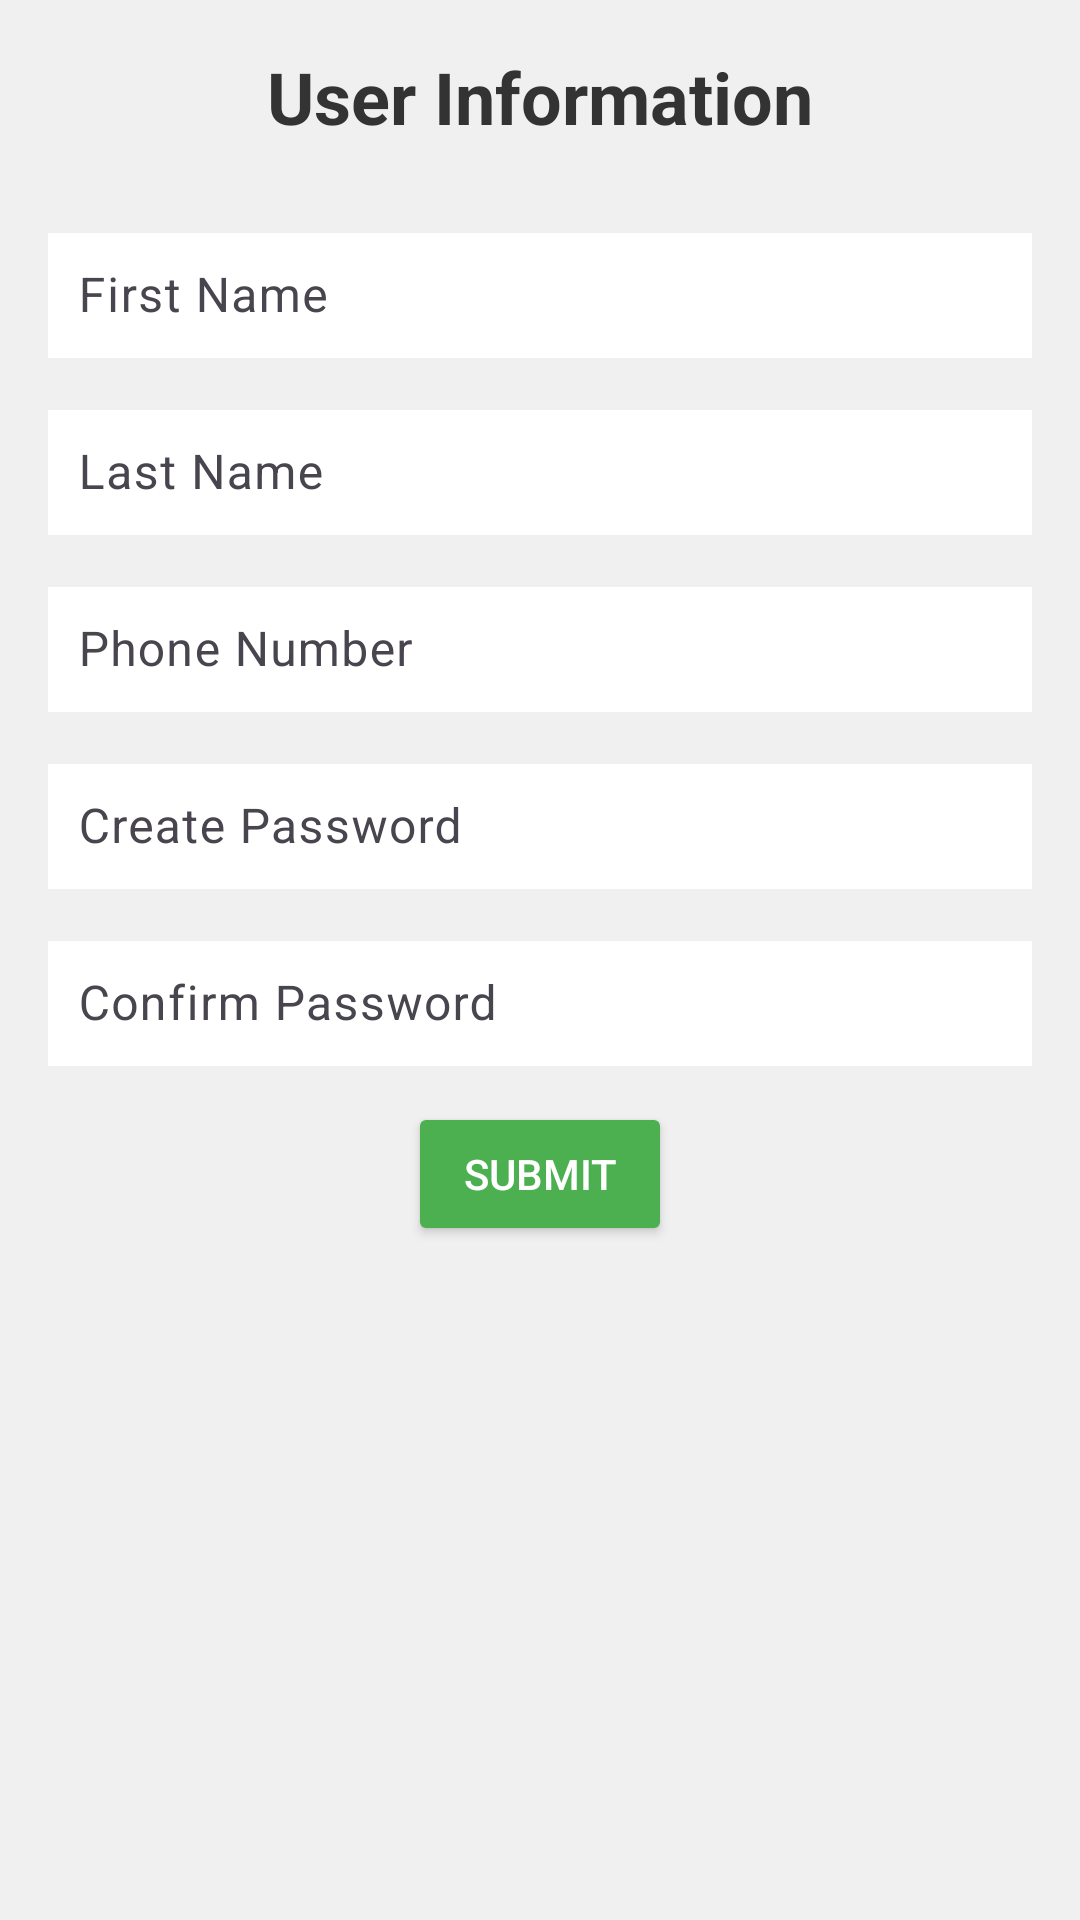

Write the Android layout XML for this screen, with the resource values it uses.
<!-- AndroidManifest.xml: application theme Theme.UtilityPayment -->
<!-- res/layout/activity_registration.xml -->
<?xml version="1.0" encoding="utf-8"?>
<LinearLayout
    xmlns:android="http://schemas.android.com/apk/res/android"
    android:layout_width="match_parent"
    android:layout_height="match_parent"
    android:orientation="vertical"
    android:padding="16dp"
    android:background="#f0f0f0">

    <TextView
        android:layout_width="match_parent"
        android:layout_height="wrap_content"
        android:text="User Information"
        android:textSize="24sp"
        android:textStyle="bold"
        android:textColor="#333333"
        android:gravity="center"
        android:layout_marginBottom="24dp" />

    <com.google.android.material.textfield.TextInputLayout
        android:layout_width="match_parent"
        android:layout_height="wrap_content"
        android:hint="First Name"
        android:layout_marginBottom="12dp"
        >

        <com.google.android.material.textfield.TextInputEditText
            android:id="@+id/firstNameEditText"
            android:layout_width="match_parent"
            android:layout_height="wrap_content"
            android:inputType="textPersonName"
            android:padding="10dp"
            android:background="#ffffff"
            />
    </com.google.android.material.textfield.TextInputLayout>

    <com.google.android.material.textfield.TextInputLayout
        android:layout_width="match_parent"
        android:layout_height="wrap_content"
        android:hint="Last Name"
        android:layout_marginBottom="12dp"
        >

        <com.google.android.material.textfield.TextInputEditText
            android:id="@+id/lastNameEditText"
            android:layout_width="match_parent"
            android:layout_height="wrap_content"
            android:inputType="textPersonName"
            android:padding="10dp"
            android:background="#ffffff"
            />
    </com.google.android.material.textfield.TextInputLayout>


    <com.google.android.material.textfield.TextInputLayout
        android:layout_width="match_parent"
        android:layout_height="wrap_content"
        android:hint="Phone Number"
        android:layout_marginBottom="12dp"
        >
        <com.google.android.material.textfield.TextInputEditText
            android:id="@+id/phoneNumberEditText"
            android:layout_width="match_parent"
            android:layout_height="wrap_content"
            android:inputType="phone"
            android:padding="10dp"
            android:background="#ffffff"
            />
    </com.google.android.material.textfield.TextInputLayout>


    <com.google.android.material.textfield.TextInputLayout
        android:layout_width="match_parent"
        android:layout_height="wrap_content"
        android:hint="@string/create_password"
        android:layout_marginBottom="12dp"
        >

        <com.google.android.material.textfield.TextInputEditText
            android:id="@+id/createPasswordEditText"
            android:layout_width="match_parent"
            android:layout_height="wrap_content"
            android:inputType="textPassword"
            android:padding="10dp"
            android:background="#ffffff"
            />
    </com.google.android.material.textfield.TextInputLayout>


    <com.google.android.material.textfield.TextInputLayout
        android:layout_width="match_parent"
        android:layout_height="wrap_content"
        android:hint="@string/confirm_password"
        android:layout_marginBottom="12dp"
        >

        <com.google.android.material.textfield.TextInputEditText
            android:id="@+id/confirmPasswordEditText"
            android:layout_width="match_parent"
            android:layout_height="wrap_content"
            android:inputType="textPassword"
            android:padding="10dp"
            android:background="#ffffff"
            />

    </com.google.android.material.textfield.TextInputLayout>


    <Button
        android:id="@+id/submitButton"
        android:layout_width="wrap_content"
        android:layout_height="wrap_content"
        android:layout_gravity="center_horizontal"
        android:text="Submit"
        android:textColor="#ffffff"
        android:backgroundTint="#4caf50"
        />


</LinearLayout>
<!-- resources referenced by this layout -->
<resources>
  <string name="confirm_password">Confirm Password</string>
  <string name="create_password">Create Password</string>
  <style name="Theme.UtilityPayment" parent="Base.Theme.UtilityPayment" />
  <style name="Base.Theme.UtilityPayment" parent="Theme.Material3.DayNight.NoActionBar">
          
          
      </style>
</resources>
